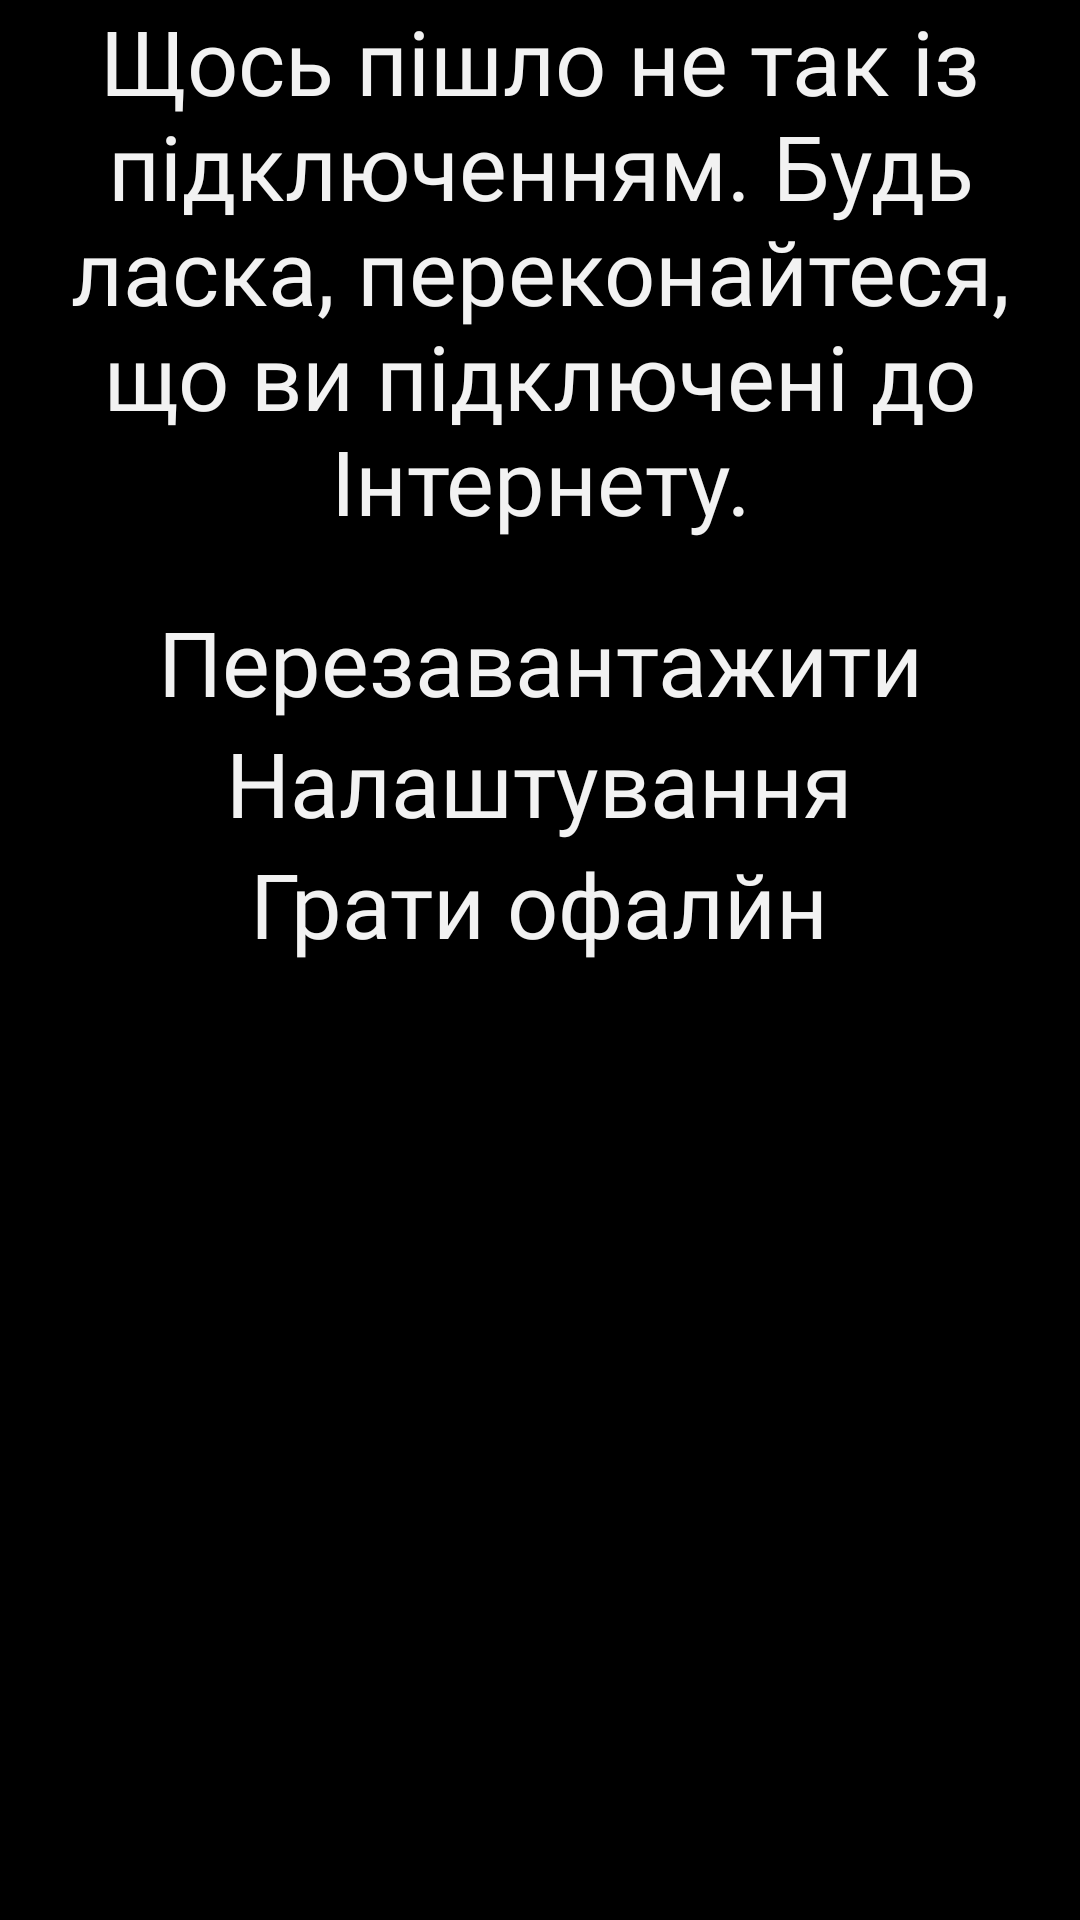

Reconstruct the res/layout file that produces this screen, plus the resources it refers to.
<!-- AndroidManifest.xml: application theme Theme.QuickMath -->
<!-- res/layout/alert_network_error.xml -->
<?xml version="1.0" encoding="utf-8"?>
<LinearLayout
    xmlns:android="http://schemas.android.com/apk/res/android"
    android:layout_width="match_parent"
    android:layout_height="wrap_content"
    android:background="@color/generalBackground"
    android:layout_margin="10px">

    <LinearLayout
        android:layout_width="match_parent"
        android:layout_height="wrap_content"
        android:orientation="vertical">

        <LinearLayout
            android:layout_width="match_parent"
            android:layout_height="wrap_content"
            android:orientation="vertical">

            <TextView
                android:id="@+id/alert_dialog_network_error_title"
                android:layout_width="match_parent"
                android:layout_height="wrap_content"
                android:textColor="@color/generalText"
                android:textSize="30sp"
                android:gravity="center"
                android:fontFamily="@font/ukrainefont"
                android:text="Щось пішло не так із підключенням. Будь ласка, переконайтеся, що ви підключені до Інтернету."/>


        </LinearLayout>

        <LinearLayout
            android:layout_marginTop="20dp"
            android:layout_width="match_parent"
            android:layout_height="wrap_content"
            android:orientation="vertical"
            android:gravity="center"
            android:weightSum="3">

            <TextView
                android:id="@+id/alert_dialog_network_error_reload_btn"
                android:layout_width="wrap_content"
                android:layout_height="wrap_content"
                android:text="Перезавантажити"
                android:textColor="@color/generalText"
                android:fontFamily="@font/ukrainefont"
                android:textSize="30sp"
                android:gravity="center"
                android:layout_weight="1"/>

            <TextView
                android:id="@+id/alert_dialog_network_error_to_settings_btn"
                android:layout_width="wrap_content"
                android:layout_height="wrap_content"
                android:text="Налаштування"
                android:textColor="@color/generalText"
                android:fontFamily="@font/ukrainefont"
                android:textSize="30sp"
                android:gravity="center"
                android:layout_weight="1"/>

            <TextView
                android:id="@+id/alert_dialog_network_error_dismiss_btn"
                android:layout_width="wrap_content"
                android:layout_height="wrap_content"
                android:text="Грати офалйн"
                android:textColor="@color/generalText"
                android:fontFamily="@font/ukrainefont"
                android:textSize="30sp"
                android:gravity="center"
                android:layout_weight="1"/>

        </LinearLayout>

    </LinearLayout>

</LinearLayout>
<!-- resources referenced by this layout -->
<resources>
  <color name="generalBackground">#FF000000</color>
  <color name="generalText">#f2f2f2</color>
  <style name="Theme.QuickMath" parent="Theme.MaterialComponents.DayNight.NoActionBar">
          
          <item name="colorPrimary">@color/black</item>
          <item name="colorPrimaryVariant">@color/purple_700</item>
          <item name="colorOnPrimary">@color/white</item>
          
          <item name="colorSecondary">@color/teal_200</item>
          <item name="colorSecondaryVariant">@color/teal_700</item>
          <item name="colorOnSecondary">@color/black</item>
          
          <item name="android:statusBarColor" tools:targetApi="l">?attr/colorPrimaryVariant</item>
          
      </style>
  <color name="black">#FF000000</color>
  <color name="purple_700">#FF000000</color>
  <color name="white">#fff</color>
  <color name="teal_200">#FF03DAC5</color>
  <color name="teal_700">#FF018786</color>
</resources>
